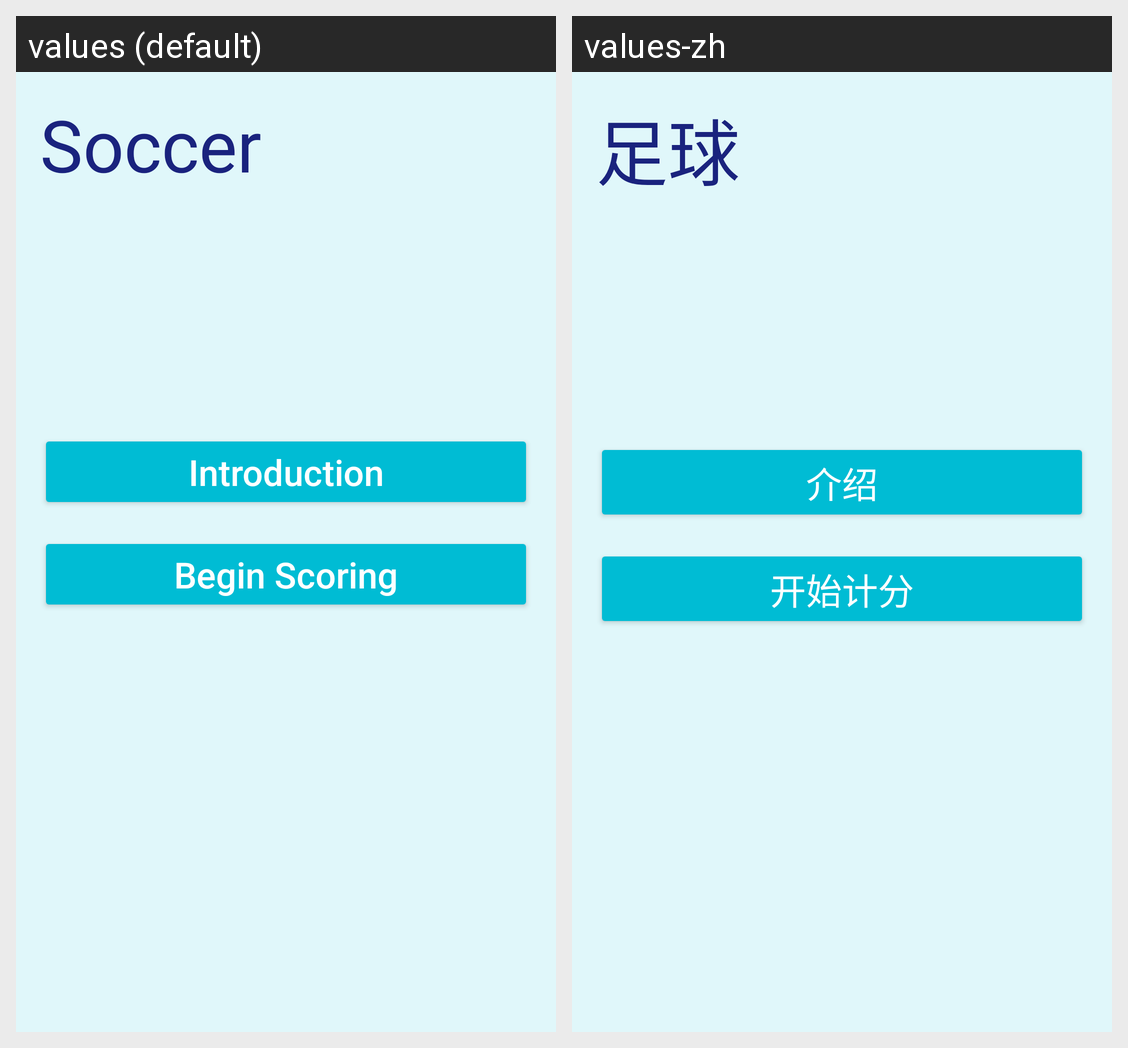

Locale-by-locale string values for the Android screen shown in this grid:
Android screen res/layout/soccer_subject.xml rendered under 2 locales, left to right: values (default), values-zh. Device: Nexus 5 (rendered at 1080×1920; each locale shown at half size, 540×960, under a caption strip naming it); theme AppTheme.
Strings drawn on this screen, with the default value and each locale's value (text and hints the layout hard-codes, and strings that could not be matched under every locale, appear in the picture but are not listed):

soccer
  values: Soccer
  values-zh: 足球

rule
  values: Introduction
  values-zh: 介绍

scoring
  values: Begin Scoring
  values-zh: 开始计分
